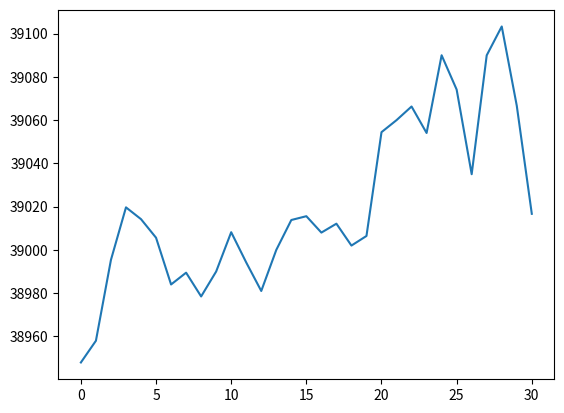
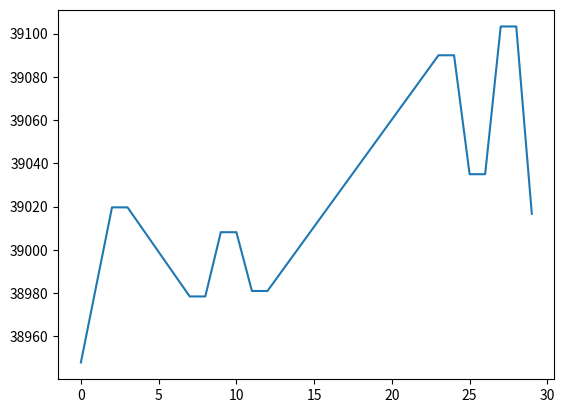

These charts were generated, in order, by the following Python code:
# from plot import *
import matplotlib.pyplot as plt

if __name__ == '__main__':

    str_var = "0,85.5/1,90.7109/2,95.9102/3,101.121/4,106.328/5,111.531/6,116.738/7,121.941/8,127.148/9,132.352/10,137.559/11,128.961/12,120.359/13,111.77/14,103.172/15,94.5703/16,85.9688/17,77.3789/18,68.7812/19,60.1797/20,51.5781/21,42.9883/22,34.3906/23,25.7891/24,17.1914/25,8.60156/26,0/27,2.89844/28,5.80859/29,8.71094/30,11.6094/31,14.5117/32,17.4219/33,20.3203/34,23.2188/35,26.1211/36,29.0312/37,31.9297/38,34.8281/39,37.7383"
    split_1 = str_var.split("/")

    final_str = []
    final_int = []

    for a in split_1:
        temp_split = a.split(",")
        final_str.append(temp_split[1])

    for a in final_str:
        final_int.append(float(a))

    print("TEST:")
    print("final size:",len(final_str))
    print(final_int)

    var1 = final_int
#     var1 = [119.26, 112.26, 121.62, 130.99, 140.35, 149.71, 159.08, 168.44, 177.80, 187.17, 196.53, 205.89, 215.26, 224.62, 215.98, 207.34, 198.70, 190.06, 181.42, 172.78, 164.15, 155.51, 146.87, 138.23, 129.59, 120.95, 112.31, 103.67, 95.03, 86.39, 77.75, 69.11, 60.47, 51.84, 43.20, 34.56, 25.92, 17.28, 8.64, 0.00,
# ]
    var2 = [38947.94, 38957.99, 38995.4, 39019.67, 39014.21, 39005.63, 38984.01, 38989.46, 38978.47, 38990.01, 39008.18, 38994.19, 38981.0, 38999.99, 39013.82, 39015.58, 39008.0, 39012.12, 39002.0, 39006.44, 39054.44, 39060.0, 39066.31, 39054.06, 39090.0, 39074.13, 39035.0, 39089.97, 39103.31, 39066.67, 39016.68]

    var_3_demo = [[1, 38947.94], [2, 38983.81], [3, 39019.67], [4, 39019.67], [5, 39009.37], [6, 38999.07], [7, 38988.77], [8, 38978.47], [9, 38978.47], [10, 39008.18], [11, 39008.18], [12, 38981.0], [13, 38981.0], [14, 38990.91], [15, 39000.82], [16, 39010.73], [17, 39020.64], [18, 39030.55], [19, 39040.45], [20, 39050.36], [21, 39060.27], [22, 39070.18], [23, 39080.09], [24, 39090.0], [25, 39090.0], [26, 39035.0], [27, 39035.0], [28, 39103.31], [29, 39103.31], [30, 39016.68]]

    var3 = []
    for a in var_3_demo:
        var3.append(a[1])
    print("var 3:", var3);

#     var3 = [233.82, 247.15, 260.48, 273.81, 287.14, 300.48, 313.82, 327.15, 340.48, 353.82, 367.15, 380.48, 393.81, 407.14, 411.07, 394.59, 378.11, 361.64, 345.16, 328.68, 312.20, 295.73, 279.24, 262.77, 246.29, 229.82, 213.34, 196.86, 180.39, 163.91, 147.43, 130.95, 114.47, 98.00, 81.52, 65.04, 48.56, 32.09, 15.61, 0.95,
# ]
    print(len(var1))
########################
#
#     varA1 = [13.68, 20.13, 26.57, 33.02, 39.46, 45.91, 41.32, 36.73, 32.14, 27.55, 22.95, 18.36, 13.77, 9.18, 4.59, 0.00
# ]
#
#     varA2 = [20.13, 26.57, 33.02, 39.46, 45.91, 41.32, 36.73, 32.14, 27.55, 22.95, 18.36, 13.77, 9.18, 4.59, 0.00, 4.17,
# ]
#
#     varA3 = [26.57, 33.02, 39.46, 45.91, 41.32, 36.73, 32.14, 27.55, 22.95, 18.36, 13.77, 9.18, 4.59, 0.00, 4.17, 8.33,
# ]
########################
    # varB1 = [0.00, 4.60, 9.19, 13.78, 18.38, 22.97, 27.57, 32.16, 36.75, 41.35, 45.94, 50.54, 55.13, 59.73, 64.32, 68.92, 73.51, 78.10, 82.70, 83.58,]

    # varB2 = [174.30, 157.97, 141.63, 125.28, 108.94, 92.60, 76.26, 59.92, 43.58, 27.24, 10.90, 5.52, 22.06, 38.61, 55.16, 71.71, 88.25, 104.80, 107.53, 103.35]
    #
    # varB3 = [152.52, 136.18, 119.84, 103.49, 87.15, 70.81, 54.47, 38.13, 21.79, 5.45, 11.03, 27.58, 44.12, 60.67, 77.22, 93.77, 110.31, 106.13, 101.96, 97.77]

    # plt.figure('var1')
    # plt.plot(var1)

    plt.figure('var2')
    plt.plot(var2)

    plt.figure('var3')
    plt.plot(var3)

    #######################
    # plt.figure('varA1')
    # plt.plot(varA1)
    #
    # plt.figure('varA2')
    # plt.plot(varA2)
    #
    # plt.figure('varA3')
    # plt.plot(varA3)

    ######################
    # plt.figure('varB1')
    # plt.plot(varB1)

    # plt.figure('varB2')
    # plt.plot(varB2)
    #
    # plt.figure('varB3')
    # plt.plot(varB3)


    plt.show()
